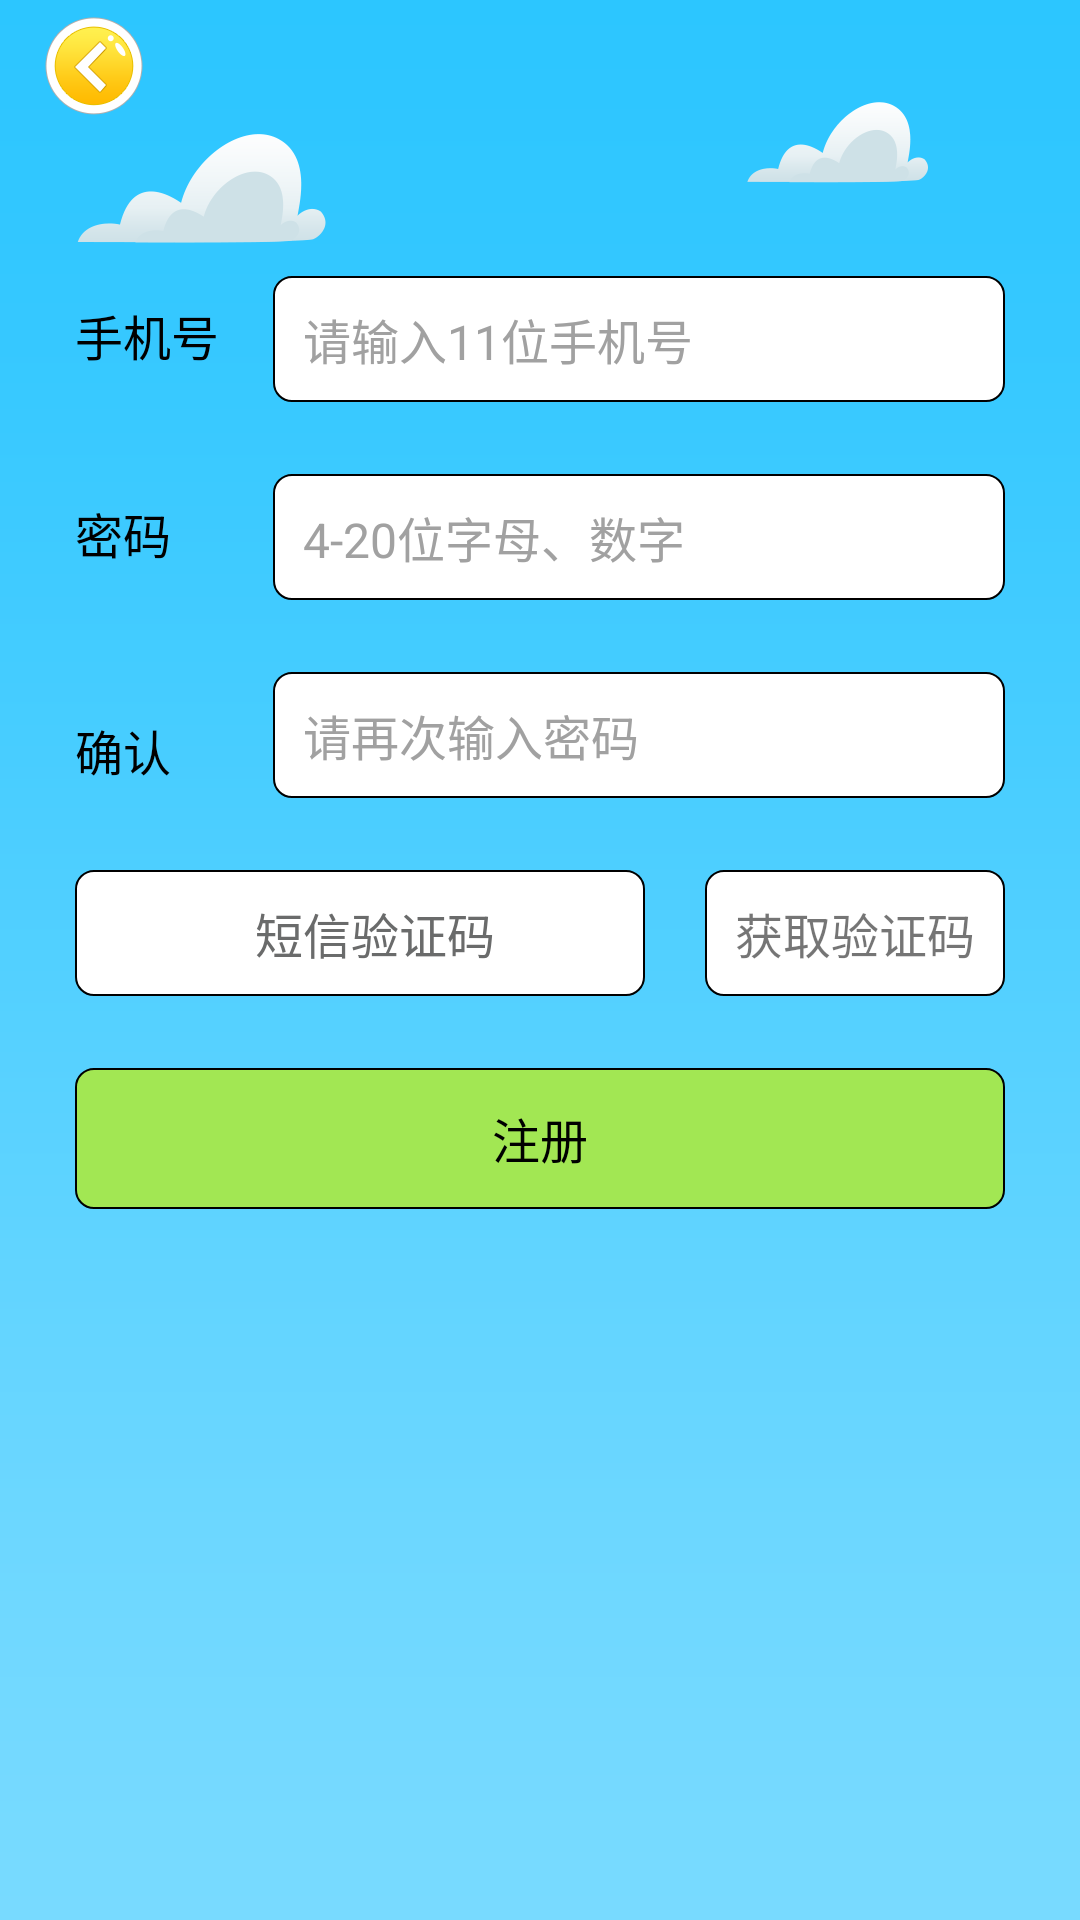

Write the Android layout XML for this screen, with the resource values it uses.
<!-- AndroidManifest.xml: application theme AppTheme -->
<!-- res/layout/activity_register.xml -->
<?xml version="1.0" encoding="utf-8"?>
<LinearLayout xmlns:android="http://schemas.android.com/apk/res/android"
    xmlns:app="http://schemas.android.com/apk/res-auto"
    xmlns:tools="http://schemas.android.com/tools"
    android:layout_width="match_parent"
    android:layout_height="match_parent"
    android:background="@mipmap/bg_cloud"
    android:orientation="vertical">

    <include layout="@layout/toolbar" />

    <android.support.constraint.ConstraintLayout
        android:layout_width="match_parent"
        android:layout_height="wrap_content"
        android:layout_marginLeft="25dp"
        android:layout_marginRight="25dp"
        android:layout_marginTop="40dp">

        <TextView
            android:id="@+id/textView2"
            android:layout_width="50dp"
            android:layout_height="wrap_content"
            android:layout_marginStart="0dp"
            android:layout_marginTop="16dp"
            android:text="@string/tv_username"
            android:textColor="@color/black"
            android:textSize="@dimen/tv_mid"
            app:layout_constraintLeft_toLeftOf="parent"
            app:layout_constraintTop_toTopOf="parent" />

        <EditText
            android:id="@+id/et_username"
            style="@style/edittext_style"
            android:textColorHint="@color/tv_gray"
            android:layout_width="0dp"
            android:layout_marginEnd="0dp"
            android:layout_marginStart="16dp"
            android:layout_marginTop="8dp"
            android:hint="@string/et_username"
            android:inputType="number"
            app:layout_constraintHorizontal_bias="1.0"
            app:layout_constraintLeft_toRightOf="@+id/textView2"
            app:layout_constraintRight_toRightOf="parent"
            app:layout_constraintTop_toTopOf="parent" />

        <TextView
            android:id="@+id/password"
            android:layout_width="50dp"
            android:layout_height="wrap_content"
            android:layout_marginLeft="0dp"
            android:layout_marginStart="0dp"
            android:layout_marginTop="32dp"
            android:text="@string/tv_password"
            android:textColor="@color/black"
            android:textSize="@dimen/tv_mid"
            app:layout_constraintLeft_toLeftOf="parent"
            app:layout_constraintTop_toBottomOf="@+id/et_username" />

        <EditText
            android:id="@+id/et_password"
            style="@style/edittext_style"
            android:textColorHint="@color/tv_gray"
            android:layout_width="0dp"
            android:layout_marginEnd="0dp"
            android:layout_marginStart="16dp"
            android:layout_marginTop="24dp"
            android:hint="@string/et_password"
            android:inputType="textPassword"
            app:layout_constraintHorizontal_bias="0.0"
            app:layout_constraintLeft_toRightOf="@+id/password"
            app:layout_constraintRight_toRightOf="parent"
            app:layout_constraintTop_toBottomOf="@+id/et_username" />

        <TextView
            android:id="@+id/textView3"
            android:layout_width="50dp"
            android:layout_height="wrap_content"
            android:text="@string/tv_password_ok"
            android:textColor="@color/black"
            android:textSize="@dimen/tv_mid"
            app:layout_constraintLeft_toLeftOf="parent"
            app:layout_constraintTop_toBottomOf="@+id/password"
            android:layout_marginLeft="0dp"
            android:layout_marginTop="49dp" />

        <EditText
            android:id="@+id/et_again_password"
            style="@style/edittext_style"
            android:textColorHint="@color/tv_gray"
            android:layout_width="0dp"
            android:layout_marginEnd="0dp"
            android:layout_marginLeft="8dp"
            android:layout_marginStart="16dp"
            android:layout_marginTop="24dp"
            android:hint="@string/et_again_password"
            android:inputType="textPassword"
            app:layout_constraintHorizontal_bias="1.0"
            app:layout_constraintLeft_toRightOf="@+id/textView3"
            app:layout_constraintRight_toRightOf="parent"
            app:layout_constraintTop_toBottomOf="@+id/et_password" />


        <EditText
            android:id="@+id/et_code"
            android:layout_width="0dp"
            style="@style/edittext_style"
            android:hint="@string/desc_code"
            android:textColorHint="@color/tv_tab"
            android:inputType="number"
            android:gravity="center"
            app:layout_constraintLeft_toLeftOf="parent"
            app:layout_constraintRight_toLeftOf="@+id/tv_code"
            android:layout_marginRight="20dp"
            android:layout_marginTop="24dp"
            app:layout_constraintTop_toBottomOf="@+id/et_again_password"
            app:layout_constraintHorizontal_bias="0.0" />

        <TextView
            android:id="@+id/tv_code"
            style="@style/edittext_code_style"
            android:layout_width="100dp"
            android:gravity="center"
            android:text="@string/desc_get_code"
            app:layout_constraintRight_toRightOf="parent"
            android:layout_marginRight="0dp"
            android:layout_marginTop="24dp"
            app:layout_constraintTop_toBottomOf="@+id/et_again_password" />

        <TextView
            android:id="@+id/btn_register"
            android:textColor="@color/black"
            android:textSize="@dimen/tv_mid"
            android:layout_width="0dp"
            android:layout_height="47dp"
            android:layout_marginLeft="0dp"
            android:layout_marginRight="0dp"
            android:layout_marginTop="24dp"
            android:background="@drawable/background_corners"
            android:gravity="center"
            android:text="@string/title_register"
            app:layout_constraintHorizontal_bias="0.0"
            app:layout_constraintLeft_toLeftOf="parent"
            app:layout_constraintRight_toRightOf="parent"
            app:layout_constraintTop_toBottomOf="@+id/tv_code" />
    </android.support.constraint.ConstraintLayout>


</LinearLayout>
<!-- res/layout/toolbar.xml (included above) -->
<?xml version="1.0" encoding="utf-8"?>
<FrameLayout xmlns:android="http://schemas.android.com/apk/res/android"
    android:layout_width="match_parent"
    android:layout_height="@dimen/bar_height"
    android:background="@android:color/transparent"
    android:elevation="5dp">

    <ImageView
        android:id="@+id/iv_back"
        android:layout_width="wrap_content"
        android:layout_height="wrap_content"
        android:layout_gravity="center_vertical"
        android:layout_marginStart="10dp"
        android:padding="5dp"
        android:src="@drawable/selector_back" />

    <TextView
        android:id="@+id/tv_title"
        android:layout_width="wrap_content"
        android:layout_height="wrap_content"
        android:layout_gravity="center"
        android:textColor="@color/black"
        android:textSize="@dimen/tv_large" />

</FrameLayout>
<!-- resources referenced by this layout -->
<resources>
  <color name="black">#ff000000</color>
  <color name="tv_gray">#a1a1a1</color>
  <color name="tv_tab">#6a6b6b</color>
  <dimen name="bar_height">44dp</dimen>
  <dimen name="tv_large">20sp</dimen>
  <dimen name="tv_mid">16sp</dimen>
  <!-- drawable background_corners (drawable) -->
  <?xml version="1.0" encoding="utf-8"?>
  <selector xmlns:android="http://schemas.android.com/apk/res/android">
      <item>
          <shape>
              <solid android:color="#a2e753" />
              <stroke android:width="0.5dp" android:color="#000000" />
              <corners android:radius="6.0dp" />
          </shape>
      </item>
  
  
  </selector>
  <!-- drawable selector_back (drawable) -->
  <?xml version="1.0" encoding="utf-8"?>
  <selector xmlns:android="http://schemas.android.com/apk/res/android">
  
      <item android:drawable="@mipmap/btn_back" android:state_pressed="false"/>
      <item android:drawable="@mipmap/btn_back_pressed" android:state_pressed="true"/>
  
  
  
      <item android:drawable="@mipmap/btn_back"/>
  
  
  
  </selector>
  <!-- mipmap bg_cloud: png bitmap (mipmap-xxhdpi, 17539 bytes) -->
  <string name="desc_code">短信验证码</string>
  <string name="desc_get_code">获取验证码</string>
  <string name="et_again_password">请再次输入密码</string>
  <string name="et_password">4-20位字母、数字</string>
  <string name="et_username">请输入11位手机号</string>
  <string name="title_register">注册</string>
  <string name="tv_password">密码</string>
  <string name="tv_password_ok">确认</string>
  <string name="tv_username">手机号</string>
  <style name="edittext_code_style">
          <item name="android:layout_width">wrap_content</item>
          <item name="android:layout_height">42dp</item>
          <item name="android:background">@drawable/background_in</item>
          <item name="android:textSize">@dimen/tv_mid</item>
          <item name="android:paddingStart">10dp</item>
          <item name="android:paddingEnd">10dp</item>
          <item name="android:textColorHint">@color/tv_tab</item>
      </style>
  <style name="edittext_style">
          <item name="android:layout_width">wrap_content</item>
          <item name="android:layout_height">42dp</item>
          <item name="android:background">@drawable/background_in</item>
          <item name="android:textSize">@dimen/tv_mid</item>
          <item name="android:paddingStart">10dp</item>
      </style>
  <style name="AppTheme" parent="Theme.AppCompat.Light.NoActionBar">
          
          <item name="colorPrimary">@color/colorPrimary</item>
          <item name="colorPrimaryDark">@color/colorPrimaryDark</item>
          <item name="colorAccent">@color/colorAccent</item>
          
          <item name="colorControlNormal">@android:color/white</item>
          
          <item name="actionMenuTextColor">@android:color/white</item>
      </style>
  <!-- drawable background_in (drawable) -->
  <?xml version="1.0" encoding="utf-8"?>
  <selector xmlns:android="http://schemas.android.com/apk/res/android">
      <item>
          <shape>
              <solid android:color="#ffffffff" />
              <stroke android:width="0.5dp" android:color="#000000" />
              <corners android:radius="6.0dp" />
          </shape>
      </item>
  
  
  </selector>
  <color name="colorPrimary">#2dc6ff</color>
  <color name="colorPrimaryDark">#2dc6ff</color>//状态栏
  <color name="colorAccent">#2dc6ff</color>
</resources>
